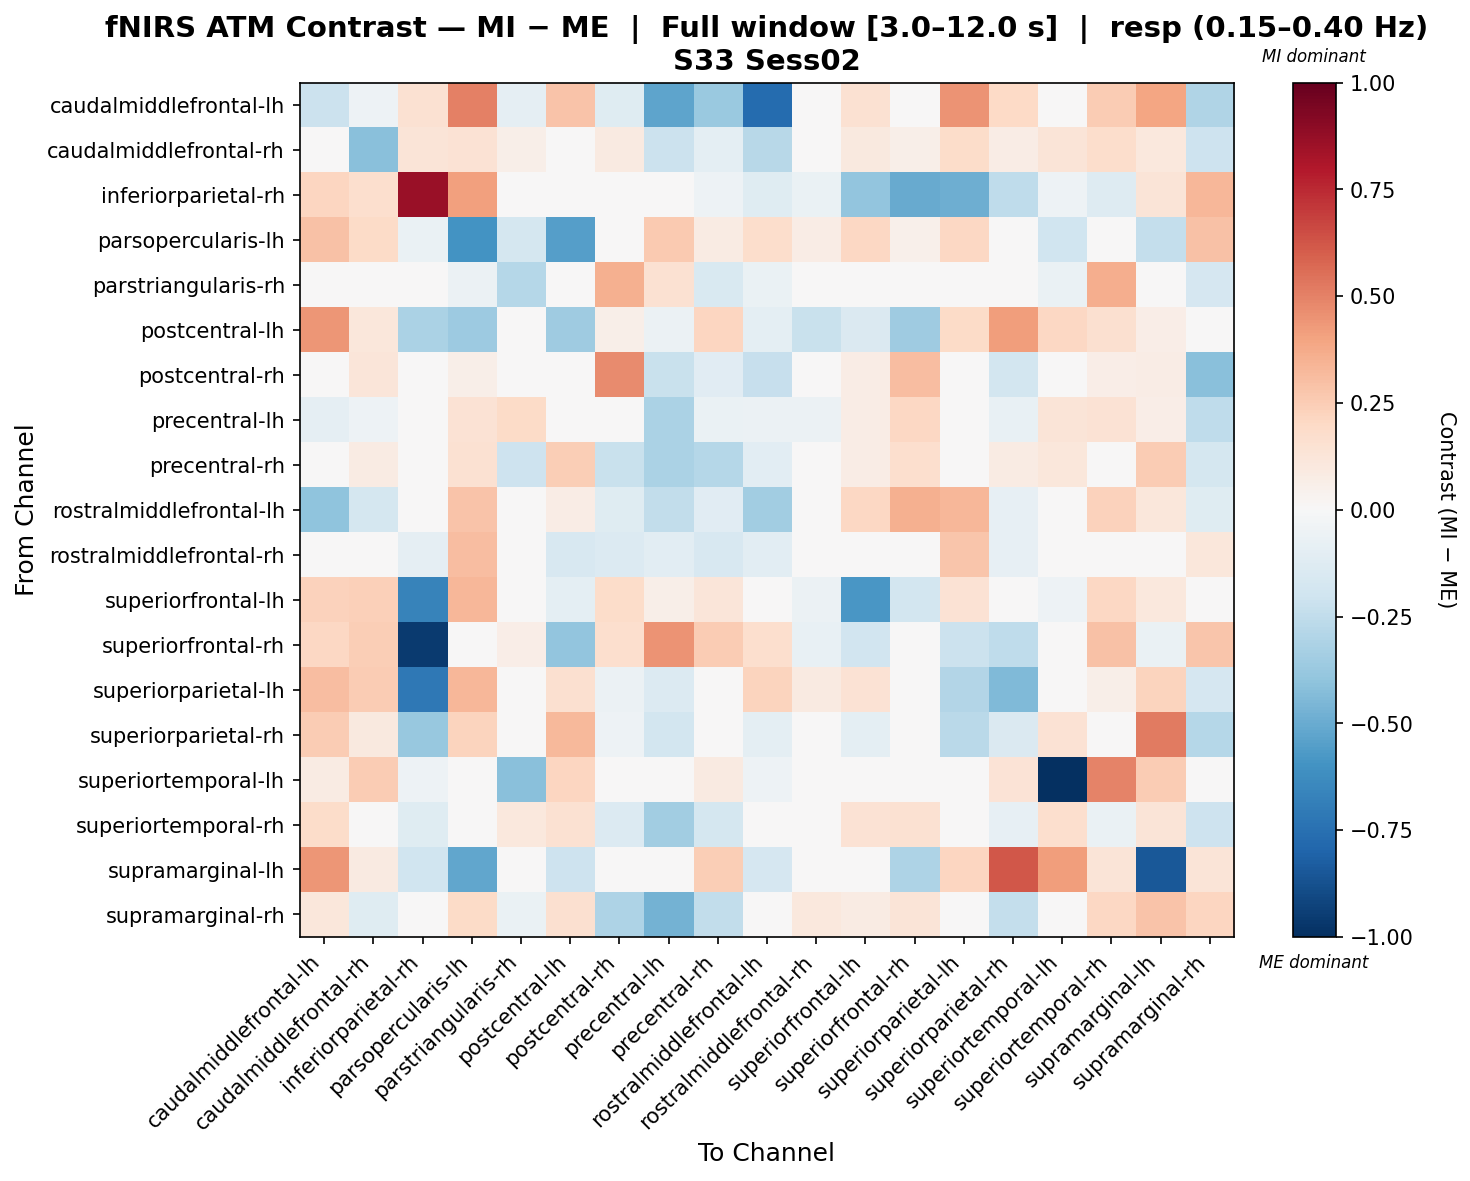

The table this chart was drawn from, first rows:
, caudalmiddlefrontal-lh, caudalmiddlefrontal-rh, inferiorparietal-rh, parsopercularis-lh, parstriangularis-rh, postcentral-lh, postcentral-rh, precentral-lh, precentral-rh, rostralmiddlefrontal-lh, rostralmiddlefrontal-rh, superiorfrontal-lh, superiorfrontal-rh, superiorparietal-lh, superiorparietal-rh, superiortemporal-lh, superiortemporal-rh, supramarginal-lh, supramarginal-rh
caudalmiddlefrontal-lh, -0.217, -0.05104, 0.1549, 0.5051, -0.08672, 0.2845, -0.1249, -0.5297, -0.3715, -0.7671, -0.006427, 0.1497, 0.04943, 0.4528, 0.1967, 0.02025, 0.2511, 0.3943, -0.3044
caudalmiddlefrontal-rh, -0.04208, -0.4149, 0.1283, 0.1481, 0.05587, 0.0161, 0.09271, -0.2159, -0.1003, -0.2807, -0.0002728, 0.09632, 0.05498, 0.1831, 0.0737, 0.1285, 0.1752, 0.1052, -0.204
inferiorparietal-rh, 0.2118, 0.1675, 0.867, 0.4133, 0.0, -0.03314, 0.02978, -0.04635, -0.05119, -0.1221, -0.06572, -0.3929, -0.5019, -0.4919, -0.2561, -0.05398, -0.1322, 0.1287, 0.3293
parsopercularis-lh, 0.2928, 0.1929, -0.06814, -0.5938, -0.1756, -0.5525, 0.002449, 0.2641, 0.08539, 0.1726, 0.07123, 0.2045, 0.05365, 0.2045, 0.0117, -0.203, -0.01483, -0.2392, 0.2913
parstriangularis-rh, -0.03957, 0.03488, 0.0, -0.05935, -0.2888, 0.0, 0.3555, 0.1545, -0.153, -0.06999, 0.0, -0.0251, 0.0, 0.0, -0.03957, -0.06362, 0.3643, 0.0, -0.1701
postcentral-lh, 0.4394, 0.1107, -0.3201, -0.3595, 0.0, -0.3537, 0.05674, -0.06026, 0.2145, -0.09742, -0.2228, -0.1429, -0.3534, 0.1911, 0.4162, 0.2054, 0.1619, 0.06394, 0.04995
postcentral-rh, -0.0005744, 0.1188, 0.02068, 0.05773, 0.03478, 0.04409, 0.4754, -0.2265, -0.1122, -0.2334, -0.04667, 0.07295, 0.3097, -0.04464, -0.1834, -0.004812, 0.06334, 0.0708, -0.4162
precentral-lh, -0.09306, -0.05216, -0.01032, 0.1413, 0.1907, 0.0269, 0.01523, -0.3125, -0.06482, -0.06189, -0.05877, 0.0719, 0.2087, -0.01441, -0.07293, 0.1261, 0.1429, 0.06736, -0.2502
precentral-rh, 0.04599, 0.08576, 0.03405, 0.1517, -0.2072, 0.2478, -0.2225, -0.3181, -0.2841, -0.1084, -0.02528, 0.0774, 0.1694, 0.02384, 0.08441, 0.1154, 0.04587, 0.2576, -0.1737
rostralmiddlefrontal-lh, -0.4026, -0.176, 0.01008, 0.2848, 0.04325, 0.07759, -0.1211, -0.2426, -0.1115, -0.3446, -0.03016, 0.2043, 0.3559, 0.3337, -0.08334, -0.02448, 0.2286, 0.1154, -0.1173
rostralmiddlefrontal-rh, 0.00682, 0.01706, -0.08686, 0.3058, 0.0, -0.1565, -0.1329, -0.1065, -0.1579, -0.1081, -0.04614, 0.04497, 0.03736, 0.2784, -0.08012, 0.02647, 0.01413, 0.03085, 0.1131
superiorfrontal-lh, 0.2337, 0.2352, -0.6652, 0.3301, 0.002671, -0.09975, 0.1845, 0.0585, 0.1228, 0.03167, -0.05696, -0.58, -0.1861, 0.148, -0.04718, -0.05293, 0.2068, 0.1066, 0.02764
superiorfrontal-rh, 0.2079, 0.2482, -0.9562, 0.009588, 0.06469, -0.3947, 0.1665, 0.4476, 0.2568, 0.1667, -0.07749, -0.1953, -0.003808, -0.2123, -0.2525, 0.02018, 0.2908, -0.06778, 0.2812
superiorparietal-lh, 0.3065, 0.2573, -0.7147, 0.3301, 0.02987, 0.1603, -0.05938, -0.1338, -0.01527, 0.2242, 0.08984, 0.1475, 0.001593, -0.2938, -0.4434, 0.002917, 0.05718, 0.2242, -0.1713
superiorparietal-rh, 0.2525, 0.09957, -0.3764, 0.2217, -0.03996, 0.3245, -0.05171, -0.1856, 0.003309, -0.09897, 0.0001414, -0.09629, -0.02994, -0.2732, -0.1439, 0.1428, 0.01737, 0.5197, -0.2855
superiortemporal-lh, 0.07953, 0.252, -0.0528, 0.01076, -0.4187, 0.2145, 0.0176, -0.03546, 0.09237, -0.0528, 0.03454, -0.02368, 0.03454, -0.02368, 0.1404, -1.0, 0.4992, 0.2555, -0.02368
superiortemporal-rh, 0.1822, 0.04141, -0.1185, 0.01223, 0.1073, 0.1552, -0.1376, -0.3453, -0.1755, 0.003542, 0.02336, 0.1446, 0.1491, 0.01901, -0.08383, 0.1665, -0.0676, 0.1325, -0.2085
supramarginal-lh, 0.4426, 0.08837, -0.1991, -0.5168, 0.0, -0.2076, -0.03376, 0.03257, 0.243, -0.1658, -0.01125, -0.03376, -0.3087, 0.2137, 0.6202, 0.4215, 0.1315, -0.8475, 0.1309
supramarginal-rh, 0.1148, -0.1219, 0.01465, 0.1881, -0.0637, 0.1617, -0.3048, -0.4701, -0.2436, -0.02742, 0.1084, 0.07928, 0.1324, 0.001521, -0.2403, -0.04007, 0.2057, 0.2891, 0.2161
